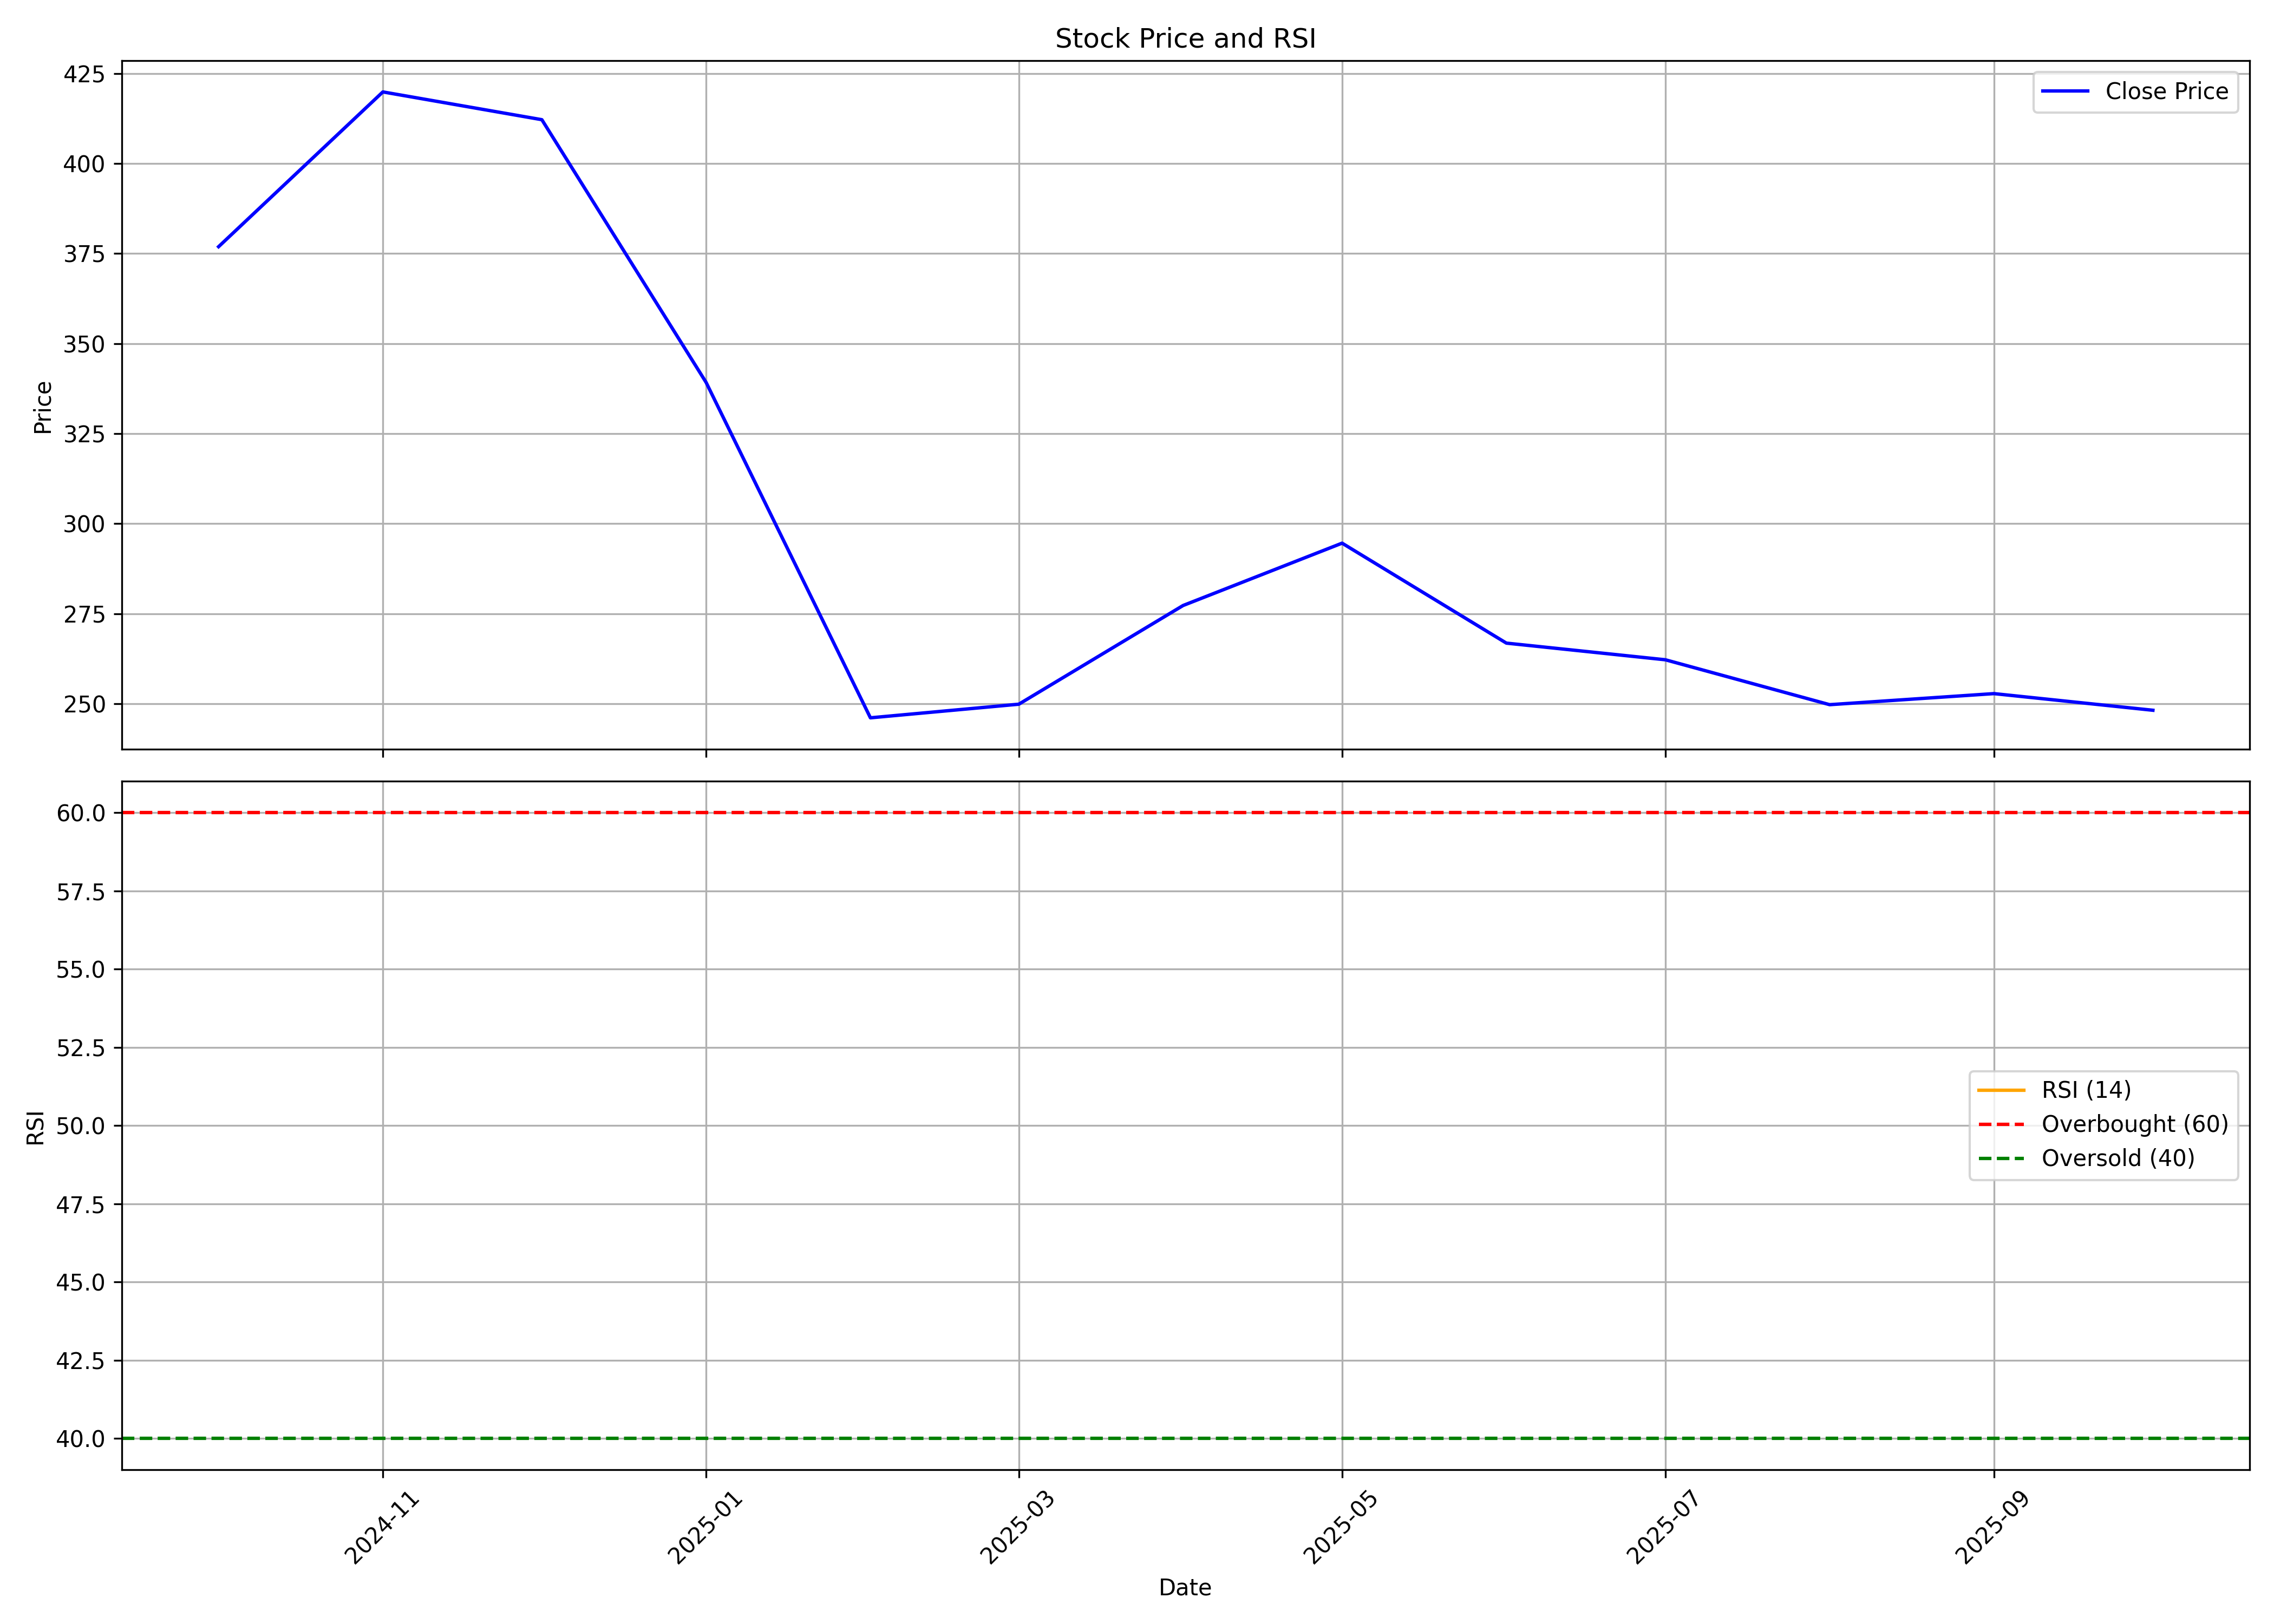

Source data for this figure (header and first rows):
, date, symbol, open, high, low, close, volume, rsi
0, 2024-10-01, TRANSWORLD, 352.6, 382.9, 322.2, 376.9, 992239, 
1, 2024-11-01, TRANSWORLD, 380.6, 423.6, 337.8, 419.9, 1843168, 
2, 2024-12-01, TRANSWORLD, 427.8, 489.3, 382, 412.1, 3312349, 
3, 2025-01-01, TRANSWORLD, 408, 444.9, 299, 339.2, 1154274, 
4, 2025-02-01, TRANSWORLD, 339.1, 362, 235.7, 246.1, 1059126, 
5, 2025-03-01, TRANSWORLD, 243.8, 293.4, 232.8, 249.9, 1532467, 
6, 2025-04-01, TRANSWORLD, 250.5, 305.3, 240.3, 277.3, 972067, 
7, 2025-05-01, TRANSWORLD, 276, 327.8, 266.3, 294.6, 732250, 
8, 2025-06-01, TRANSWORLD, 293.1, 300.9, 259, 266.8, 531004, 
9, 2025-07-01, TRANSWORLD, 269.5, 288.4, 256.9, 262.2, 402389, 
10, 2025-08-01, TRANSWORLD, 263.5, 277.1, 244.6, 249.8, 240856, 
11, 2025-09-01, TRANSWORLD, 250.8, 287.6, 243.0, 252.8, 671144, 
12, 2025-10-01, TRANSWORLD, 252.9, 256.9, 242.0, 248.2, 155517, 
